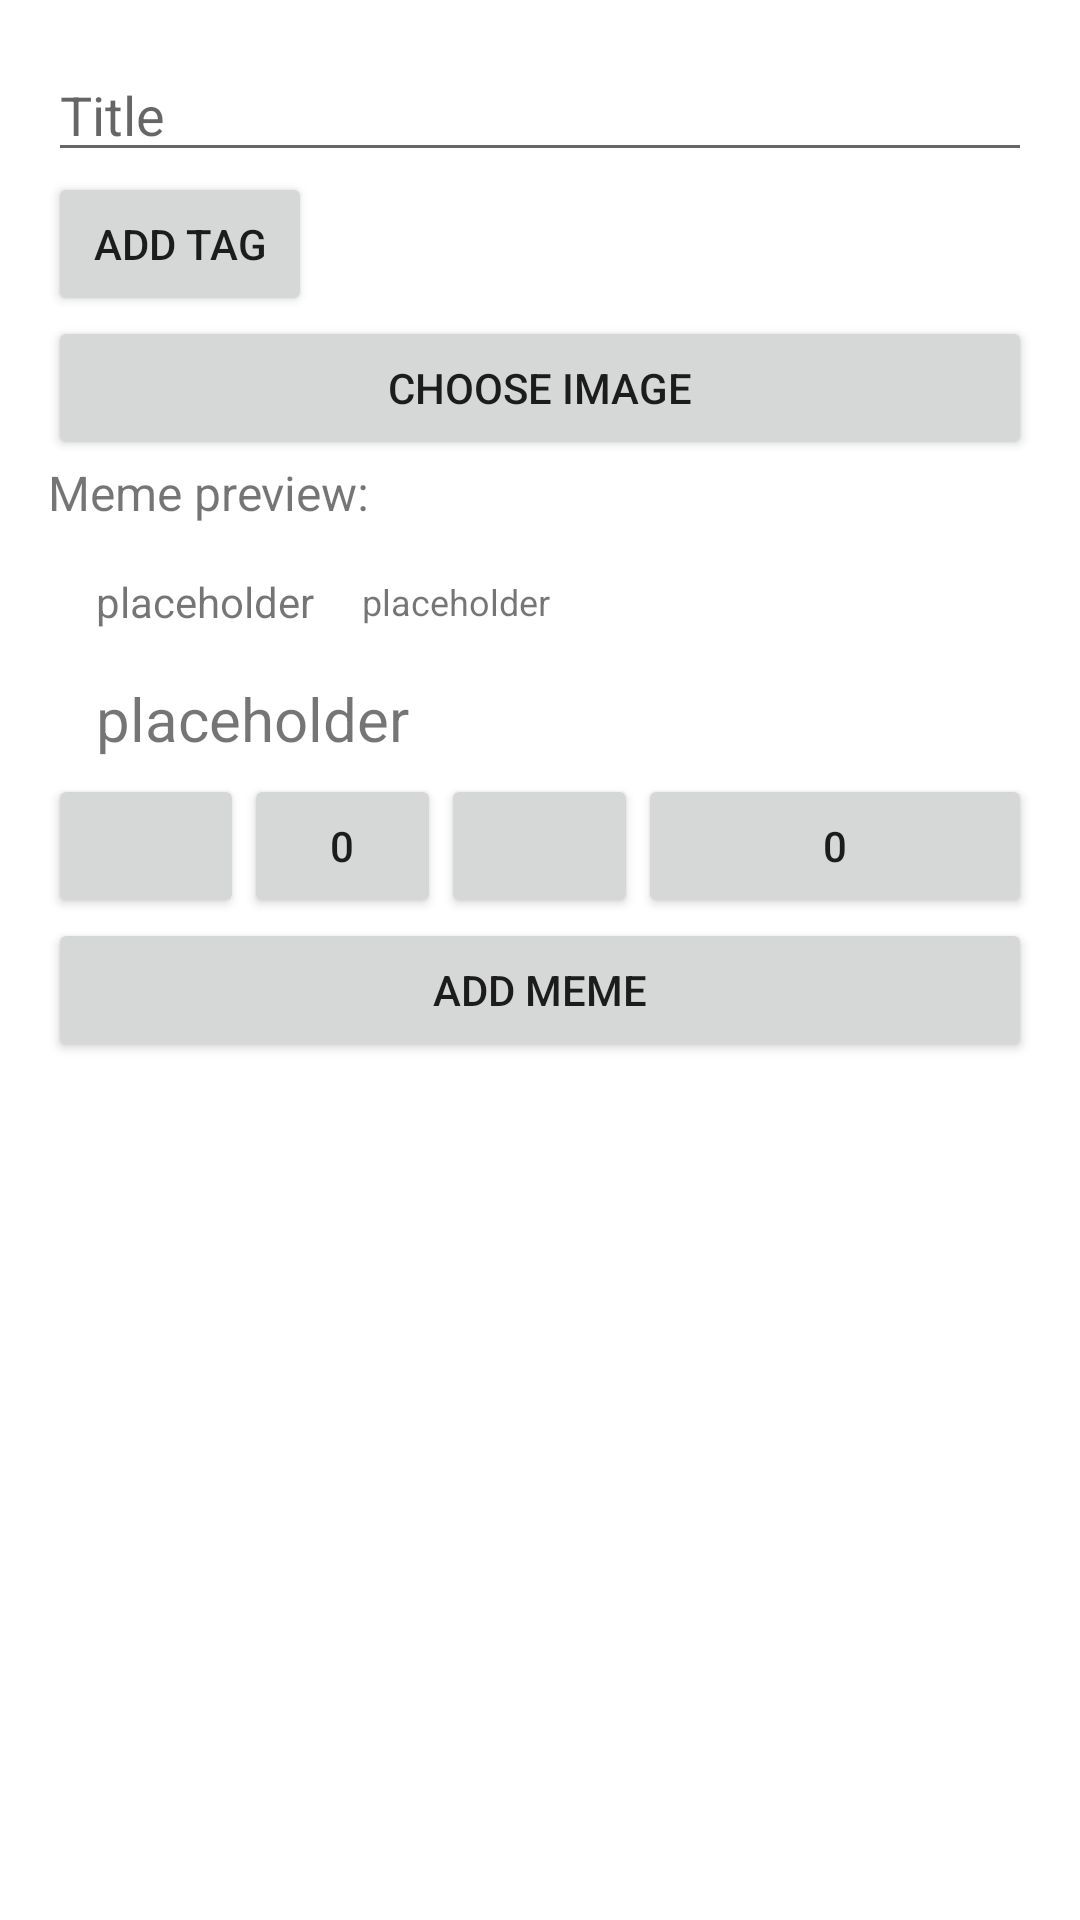

Produce the Android XML layout that renders to this screen, including the resource entries it uses.
<!-- AndroidManifest.xml: application theme Theme.MemeApp -->
<!-- res/layout/activity_add_meme.xml -->
<?xml version="1.0" encoding="utf-8"?>
<androidx.constraintlayout.widget.ConstraintLayout xmlns:android="http://schemas.android.com/apk/res/android"
    xmlns:app="http://schemas.android.com/apk/res-auto"
    xmlns:tools="http://schemas.android.com/tools"
    android:layout_width="match_parent"
    android:layout_height="wrap_content"
    android:background="#00FFFFFF"
    android:backgroundTint="#00FFFFFF">


<ScrollView
    android:layout_width="match_parent"
    android:layout_height="match_parent"
    >

<LinearLayout
    android:layout_width="match_parent"
    android:layout_height="wrap_content"
    tools:context=".ui.addmeme.AddMeme"
    android:padding="16dp"
    android:orientation="vertical">

    <EditText
        android:id="@+id/editTextTitle"
        android:layout_width="match_parent"
        android:layout_height="wrap_content"
        android:ems="10"
        android:inputType="text"
        android:hint="@string/title"/>

    <LinearLayout

        android:id="@+id/add_tags_layout"
        android:layout_width="match_parent"
        android:layout_height="wrap_content"
        android:orientation="vertical">
        <Button
            android:id="@+id/button_add_tag"
            android:text="@string/add_tag"
            android:layout_width="wrap_content"
            android:layout_height="wrap_content"/>

    </LinearLayout>

    <Button
        android:id="@+id/chooseFileButton"
        android:layout_width="match_parent"
        android:layout_height="wrap_content"
        android:text="@string/choose_image"
        app:layout_constraintEnd_toEndOf="parent" />

    <TextView
        android:id="@+id/textView"
        android:textSize="16sp"
        android:layout_width="match_parent"
        android:layout_height="wrap_content"
        android:text="@string/preview" />

    <include
        layout="@layout/meme"
        android:layout_width="match_parent"
        android:layout_height="wrap_content" />

    <Button
        android:id="@+id/addMemeButton"
        android:layout_width="match_parent"
        android:layout_height="wrap_content"
        android:text="@string/add_meme"
        app:layout_constraintEnd_toEndOf="parent" />

</LinearLayout>
</ScrollView>
</androidx.constraintlayout.widget.ConstraintLayout>
<!-- res/layout/meme.xml (included above) -->
<?xml version="1.0" encoding="utf-8"?>
<androidx.constraintlayout.widget.ConstraintLayout xmlns:android="http://schemas.android.com/apk/res/android"
    xmlns:app="http://schemas.android.com/apk/res-auto"
    xmlns:tools="http://schemas.android.com/tools"
    android:layout_width="match_parent"
    android:layout_height="wrap_content"
    android:background="#00FFFFFF"
    android:backgroundTint="#00FFFFFF">

    <ImageView
        android:id="@+id/imageViewMeme"
        android:layout_width="match_parent"
        android:layout_height="wrap_content"
        android:layout_marginTop="5dp"
        android:adjustViewBounds="true"
        android:contentDescription="@string/the_meme"
        android:scaleType="fitStart"
        app:layout_constraintEnd_toEndOf="parent"
        app:layout_constraintHorizontal_bias="0.0"
        app:layout_constraintStart_toStartOf="parent"
        app:layout_constraintTop_toBottomOf="@+id/title" />

    <TextView
        android:id="@+id/author"
        android:layout_width="wrap_content"
        android:layout_height="wrap_content"
        android:layout_marginStart="16dp"
        android:layout_marginTop="16dp"
        android:text="@string/placeholder"
        android:textSize="14sp"
        app:layout_constraintStart_toStartOf="parent"
        app:layout_constraintTop_toTopOf="parent" />

    <TextView
        android:id="@+id/date"
        android:layout_width="wrap_content"
        android:layout_height="wrap_content"
        android:layout_marginStart="16dp"
        android:text="@string/placeholder"
        android:textSize="12sp"
        app:layout_constraintBottom_toBottomOf="@+id/author"
        app:layout_constraintStart_toEndOf="@+id/author"
        app:layout_constraintTop_toTopOf="@+id/author" />

    <TextView
        android:id="@+id/title"
        android:layout_width="wrap_content"
        android:layout_height="wrap_content"
        android:layout_marginStart="16dp"
        android:layout_marginTop="16dp"
        android:text="@string/placeholder"
        android:textSize="20sp"
        app:layout_constraintStart_toStartOf="parent"
        app:layout_constraintTop_toBottomOf="@+id/author" />

    <ScrollView
        android:id="@+id/scrollView2"
        android:layout_width="fill_parent"
        android:layout_height="wrap_content"
        app:layout_constraintEnd_toEndOf="parent"
        app:layout_constraintStart_toStartOf="parent"
        app:layout_constraintTop_toBottomOf="@+id/imageViewMeme">

        <LinearLayout
            android:id="@+id/tagsLayout"
            android:layout_width="fill_parent"
            android:layout_height="wrap_content"
            android:orientation="horizontal">

        </LinearLayout>

    </ScrollView>

    <LinearLayout
        android:layout_width="match_parent"
        android:layout_height="wrap_content"
        android:orientation="horizontal"
        app:layout_constraintStart_toStartOf="parent"
        app:layout_constraintTop_toBottomOf="@+id/scrollView2">

        <Button
            android:id="@+id/buttonLikes"
            android:layout_width="0dp"
            android:layout_height="wrap_content"
            android:layout_weight="1"
            app:icon="@drawable/baseline_arrow_upward_24" />

        <Button
            android:id="@+id/likesDisplay"
            android:layout_width="0dp"
            android:layout_height="wrap_content"
            android:layout_weight="1"
            android:text="@string/placeholder_likes" />

        <Button
            android:id="@+id/buttonDislikes"
            android:layout_width="0dp"
            android:layout_height="wrap_content"
            android:layout_weight="1"
            app:icon="@drawable/baseline_arrow_downward_24" />

        <Button
            android:id="@+id/buttonComments"
            android:layout_width="0dp"
            android:layout_height="wrap_content"
            android:layout_weight="2"
            android:text="@string/placeholder_likes"
            app:icon="@drawable/baseline_comment_24" />

    </LinearLayout>

    <ImageButton
        android:id="@+id/imageButtonMenuPopup"
        android:background="#00FFFFFF"
        android:layout_width="48dp"
        android:layout_height="48dp"
        android:layout_marginTop="16dp"
        android:layout_marginEnd="16dp"
        app:layout_constraintEnd_toEndOf="parent"
        app:layout_constraintTop_toTopOf="parent"
        app:srcCompat="@drawable/baseline_more_vert_24" />

</androidx.constraintlayout.widget.ConstraintLayout>
<!-- resources referenced by this layout -->
<resources>
  <string name="add_meme">Add meme</string>
  <string name="add_tag">Add tag</string>
  <string name="choose_image">Choose image</string>
  <string name="placeholder" translatable="false">placeholder</string>
  <string name="placeholder_likes" translatable="false">0</string>
  <string name="preview">Meme preview:</string>
  <string name="the_meme">The meme</string>
  <string name="title">Title</string>
  <style name="Theme.MemeApp" parent="Theme.MaterialComponents.DayNight.DarkActionBar">
          
          <item name="colorPrimary">@color/purple_500</item>
          <item name="colorPrimaryVariant">@color/purple_700</item>
          <item name="colorOnPrimary">@color/white</item>
          
          <item name="colorSecondary">@color/teal_200</item>
          <item name="colorSecondaryVariant">@color/teal_700</item>
          <item name="colorOnSecondary">@color/black</item>
          
          <item name="android:statusBarColor">?attr/colorPrimaryVariant</item>
          
      </style>
  <color name="purple_500">#FF6200EE</color>
  <color name="purple_700">#FF3700B3</color>
  <color name="teal_200">#FF03DAC5</color>
  <color name="teal_700">#FF018786</color>
  <!-- not gathered from this repository: default colours our renderer supplied (Android Studio template values) -->
  <color name="black">#FF000000</color>
  <color name="white">#FFFFFFFF</color>
</resources>
